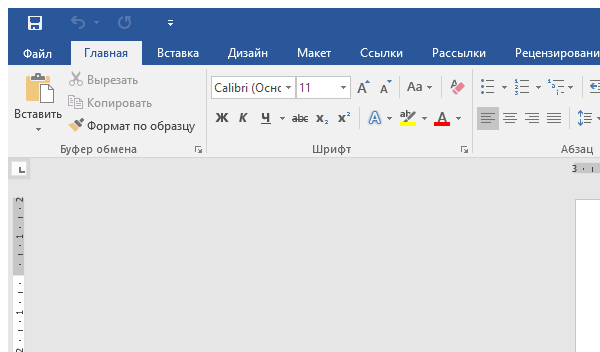
Workflow: Main

Step 1 [then]: Attach Window 'winword.exe Документ1' on the element in window 'Документ1 - Word' (winword.exe)

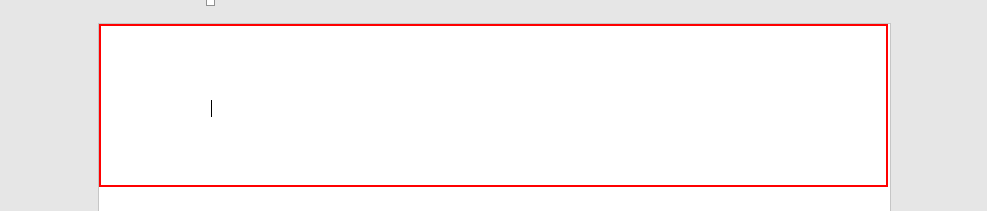
Step 2 [then]: type [item.ToString] into the element 'Документ1'
